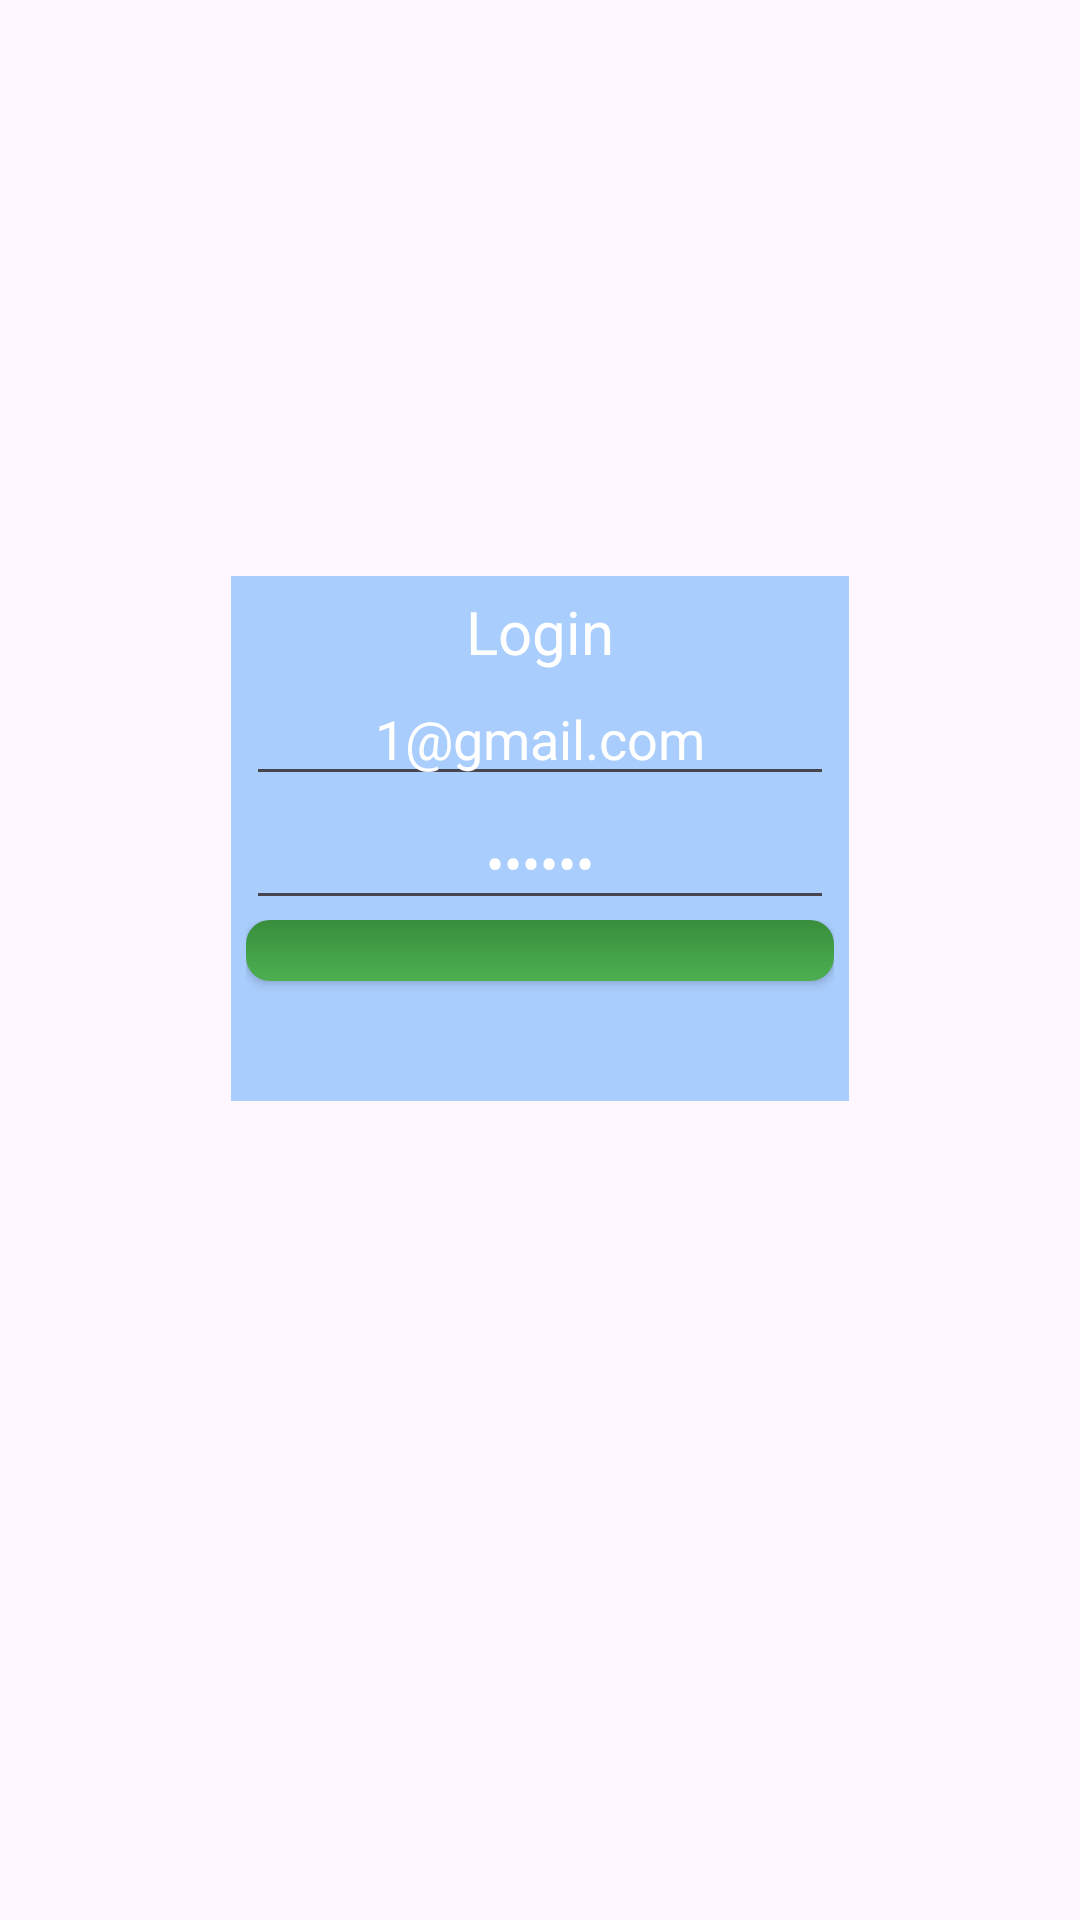

The Android layout XML behind this screen, and the referenced resources:
<!-- AndroidManifest.xml: application theme Theme.Gamerschat -->
<!-- res/layout/fragment_login.xml -->
<?xml version="1.0" encoding="utf-8"?>
<RelativeLayout xmlns:android="http://schemas.android.com/apk/res/android"
    xmlns:app="http://schemas.android.com/apk/res-auto"
    xmlns:tools="http://schemas.android.com/tools"
    android:layout_width="match_parent"
    android:layout_height="match_parent"
    android:orientation="horizontal"
    tools:context=".fragments.login">

    <LinearLayout
        android:layout_width="256dp"
        android:layout_height="wrap_content"
        android:layout_alignParentStart="true"
        android:layout_alignParentTop="true"
        android:layout_alignParentEnd="true"
        android:layout_alignParentBottom="true"
        android:layout_marginStart="77dp"
        android:layout_marginLeft="10dp"
        android:layout_marginTop="192dp"
        android:layout_marginEnd="77dp"
        android:layout_marginRight="10dp"
        android:layout_marginBottom="273dp"
        android:background="#65288CF9"
        android:gravity="center"
        android:orientation="vertical"
        android:padding="5dp">

        <TextView
            android:id="@+id/loginViewText"
            android:layout_width="match_parent"
            android:layout_height="wrap_content"
            android:gravity="center"
            android:text="Login"
            android:textColor="#FFFFFF"
            android:textSize="20sp" />

        <EditText
            android:id="@+id/loginEmailInput"
            android:layout_width="match_parent"
            android:layout_height="wrap_content"
            android:ems="10"
            android:gravity="center"
            android:hint="Email"
            android:inputType="textEmailAddress"
            android:text="1@gmail.com"
            android:textColor="#FFFFFF"
            android:textColorHint="#FFFFFF" />

        <EditText
            android:id="@+id/loginPasswordInput"
            android:layout_width="match_parent"
            android:layout_height="wrap_content"
            android:ems="10"
            android:gravity="center"
            android:hint="Password"
            android:inputType="textPassword"
            android:text="123456"
            android:textColor="#FFFFFF"
            android:textColorHint="#FFFFFF" />

        <RelativeLayout
            android:layout_width="match_parent"
            android:layout_height="match_parent">

            <androidx.appcompat.widget.AppCompatButton
                android:id="@+id/loginButton"
                android:layout_width="match_parent"
                android:layout_height="wrap_content"
                android:layout_alignParentBottom="true"
                android:layout_marginBottom="89dp"
                android:background="@drawable/button_drawable_background"
                android:gravity="center"
                android:text="Login"
                android:textColor="#FFFFFF" />

            <androidx.appcompat.widget.AppCompatButton
                android:id="@+id/toRegisterScreenButton"
                android:layout_width="match_parent"
                android:layout_height="wrap_content"
                android:layout_alignParentBottom="true"
                android:layout_marginBottom="35dp"
                android:background="@drawable/button_drawable_background"
                android:text="Register"
                android:textColor="#FFFFFF" />
        </RelativeLayout>

    </LinearLayout>
</RelativeLayout>
<!-- resources referenced by this layout -->
<resources>
  <!-- drawable button_drawable_background (drawable) -->
  <shape xmlns:android="http://schemas.android.com/apk/res/android"
      android:shape="rectangle">
      <corners android:radius="8dp" />
      <gradient
          android:angle="90"
          android:startColor="#4CAF50"
          android:endColor="#388E3C" />
      <padding
          android:left="16dp"
          android:top="12dp"
          android:right="16dp"
          android:bottom="12dp" />
  </shape>
  <style name="Theme.Gamerschat" parent="Base.Theme.Gamerschat" />
  <style name="Base.Theme.Gamerschat" parent="Theme.Material3.DayNight.NoActionBar">
          
          
      </style>
</resources>
